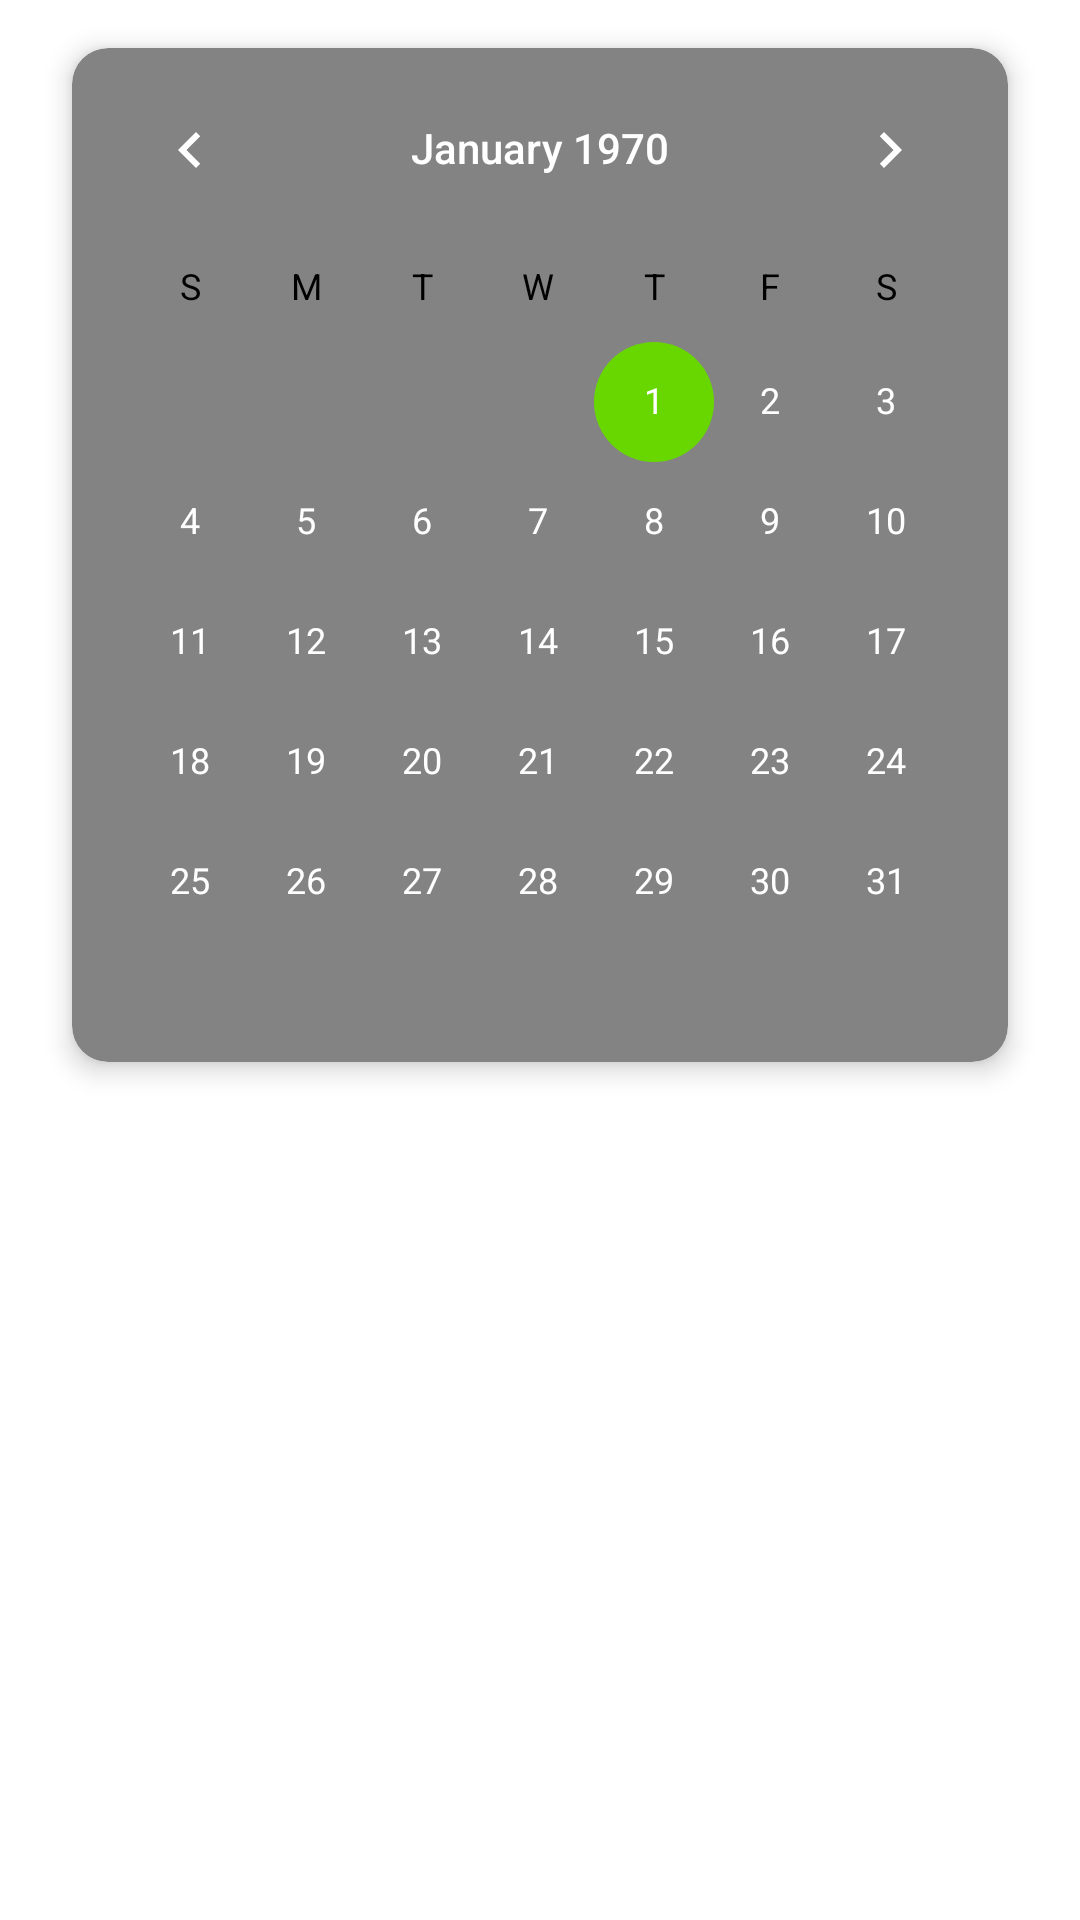

Produce the Android XML layout that renders to this screen, including the resource entries it uses.
<!-- AndroidManifest.xml: application theme Theme.ProgLAM -->
<!-- res/layout/fragment_history_calendar.xml -->
<?xml version="1.0" encoding="utf-8"?>
<androidx.constraintlayout.widget.ConstraintLayout xmlns:android="http://schemas.android.com/apk/res/android"
    xmlns:tools="http://schemas.android.com/tools"
    android:layout_width="match_parent"
    android:layout_height="match_parent"
    xmlns:app="http://schemas.android.com/apk/res-auto"
    tools:context=".ui.history.calendar.HistoryCalendarFragment">

    <androidx.cardview.widget.CardView
        android:id="@+id/calendarContainer_cv"
        android:layout_width="match_parent"
        android:layout_height="wrap_content"
        android:layout_marginStart="24dp"
        android:layout_marginTop="16dp"
        android:layout_marginEnd="24dp"
        app:cardBackgroundColor="?attr/colorOnBackground"
        app:cardCornerRadius="12dp"
        app:cardElevation="5dp"

        app:layout_constraintStart_toStartOf="parent"
        app:layout_constraintEnd_toEndOf="parent"
        app:layout_constraintTop_toTopOf="parent">

    <CalendarView
        android:id="@+id/calendarView"
        android:layout_width="match_parent"
        android:layout_height="wrap_content" />
    </androidx.cardview.widget.CardView>

    <androidx.recyclerview.widget.RecyclerView
        android:id="@+id/historyAR_rv"
        android:layout_width="match_parent"
        android:layout_height="0dp"

        android:layout_marginStart="24dp"
        android:layout_marginTop="24dp"
        android:layout_marginEnd="24dp"
        android:layout_marginBottom="64dp"
        app:layout_constraintBottom_toBottomOf="parent"
        app:layout_constraintEnd_toEndOf="parent"
        app:layout_constraintStart_toStartOf="parent"
        app:layout_constraintTop_toBottomOf="@+id/calendarContainer_cv" />
</androidx.constraintlayout.widget.ConstraintLayout>
<!-- resources referenced by this layout -->
<resources>
  <style name="Theme.ProgLAM" parent="Theme.MaterialComponents.Light.DarkActionBar">
          
          <item name="colorPrimary">@color/gray_200</item>
          <item name="colorPrimaryVariant">@color/gray_700</item>
          <item name="colorOnPrimary">@color/black</item>
  
          
          <item name="colorSecondary">@color/green_500</item>
          <item name="colorSecondaryVariant">@color/green_200</item>
          <item name="colorOnSecondary">@color/black</item>
  
          
          <item name="android:statusBarColor">?attr/colorPrimaryVariant</item>
          
          <item name="android:windowBackground">@color/white</item>
          <item name="backgroundColor">@color/white</item>
          <item name="colorOnBackground">@color/gray_200</item>
          
          <item name="android:textColor">@color/white</item>
          <item name="android:textColorPrimary">@color/white</item>
          <item name="android:textColorSecondary">@color/black</item>
  
          <item name="fontFamily">@font/rubik_medium</item>
      </style>
  <color name="gray_200">#838383</color>
  <color name="gray_700">#2d2d2d</color>
  <color name="black">#FF000000</color>
  <color name="green_500">#68D700</color>
  <color name="green_200">#85FF12</color>
  <color name="white">#FFFFFFFF</color>
</resources>
